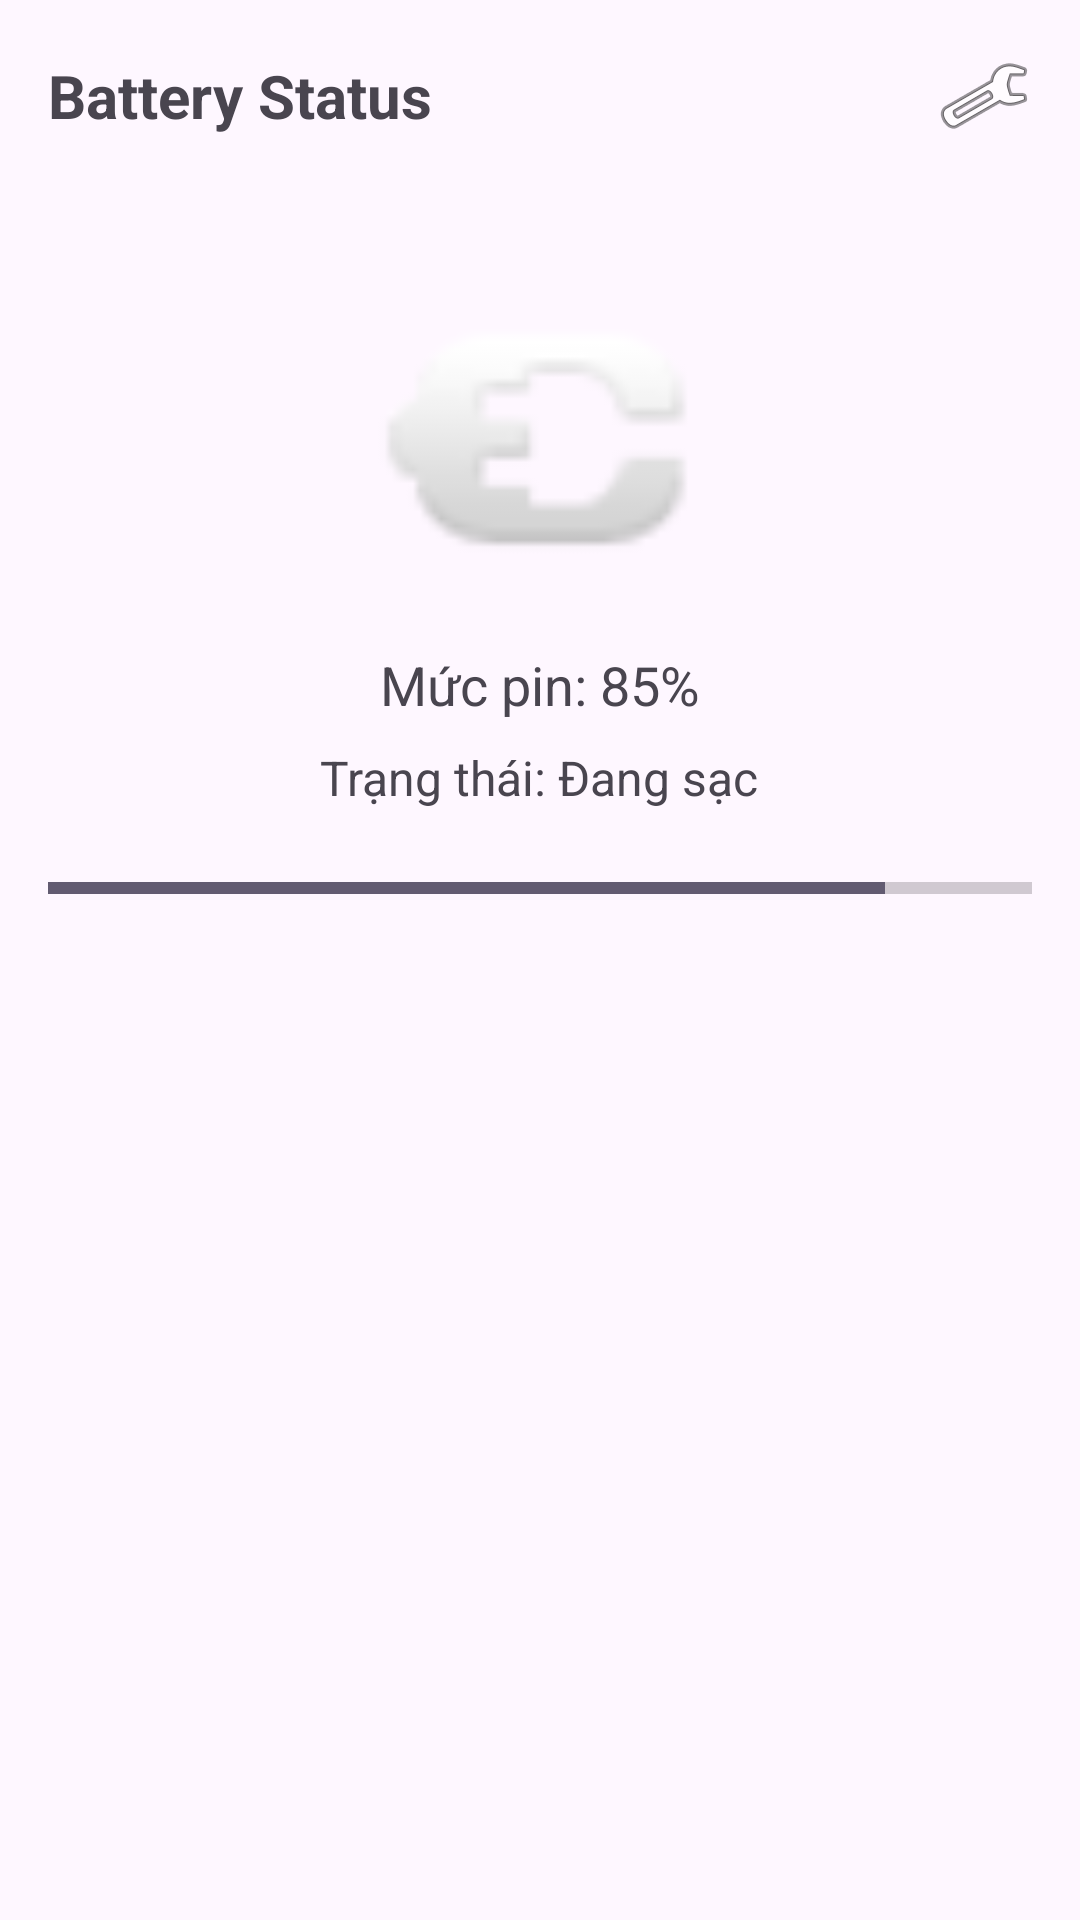

Write the Android layout XML for this screen, with the resource values it uses.
<!-- AndroidManifest.xml: application theme Theme.BatteryStatusApplication -->
<!-- res/layout/activity_main.xml -->
<?xml version="1.0" encoding="utf-8"?>
<LinearLayout xmlns:android="http://schemas.android.com/apk/res/android"
    xmlns:tools="http://schemas.android.com/tools"
    android:id="@+id/main"
    android:layout_width="match_parent"
    android:layout_height="match_parent"
    android:orientation="vertical"
    android:padding="16dp"
    tools:context=".MainActivity">

    
    <LinearLayout
        android:layout_width="match_parent"
        android:layout_height="wrap_content"
        android:gravity="center_vertical"
        android:orientation="horizontal">

        <TextView
            android:layout_width="0dp"
            android:layout_height="wrap_content"
            android:layout_weight="1"
            android:text="Battery Status"
            android:textSize="20sp"
            android:textStyle="bold" />

        <ImageButton
            android:id="@+id/btnSettings"
            android:layout_width="wrap_content"
            android:layout_height="wrap_content"
            android:background="@android:color/transparent"
            android:contentDescription="Settings"
            android:src="@android:drawable/ic_menu_manage" />
    </LinearLayout>

    
    <ImageView
        android:id="@+id/imgBattery"
        android:layout_width="120dp"
        android:layout_height="120dp"
        android:layout_gravity="center"
        android:layout_marginTop="32dp"
        android:contentDescription="Battery Icon"
        android:src="@android:drawable/ic_lock_idle_charging" />

    
    <TextView
        android:id="@+id/txtBatteryLevel"
        android:layout_width="wrap_content"
        android:layout_height="wrap_content"
        android:layout_gravity="center_horizontal"
        android:layout_marginTop="16dp"
        android:text="Mức pin: 85%"
        android:textSize="18sp" />

    
    <TextView
        android:id="@+id/txtChargingStatus"
        android:layout_width="wrap_content"
        android:layout_height="wrap_content"
        android:layout_gravity="center_horizontal"
        android:layout_marginTop="8dp"
        android:text="Trạng thái: Đang sạc"
        android:textSize="16sp" />

    
    <ProgressBar
        android:id="@+id/progressBattery"
        style="?android:attr/progressBarStyleHorizontal"
        android:layout_width="match_parent"
        android:layout_height="20dp"
        android:layout_marginTop="16dp"
        android:max="100"
        android:progress="85" />

    
    <TextView
        android:id="@+id/txtLowBatteryWarning"
        android:layout_width="wrap_content"
        android:layout_height="wrap_content"
        android:layout_gravity="center_horizontal"
        android:layout_marginTop="24dp"
        android:text="⚠️ Pin yếu, vui lòng sạc ngay!"
        android:textColor="@android:color/holo_red_dark"
        android:textSize="16sp"
        android:visibility="gone" />

</LinearLayout>
<!-- resources referenced by this layout -->
<resources>
  <style name="Theme.BatteryStatusApplication" parent="Base.Theme.BatteryStatusApplication" />
  <style name="Base.Theme.BatteryStatusApplication" parent="Theme.Material3.DayNight.NoActionBar">
          
          
      </style>
</resources>
